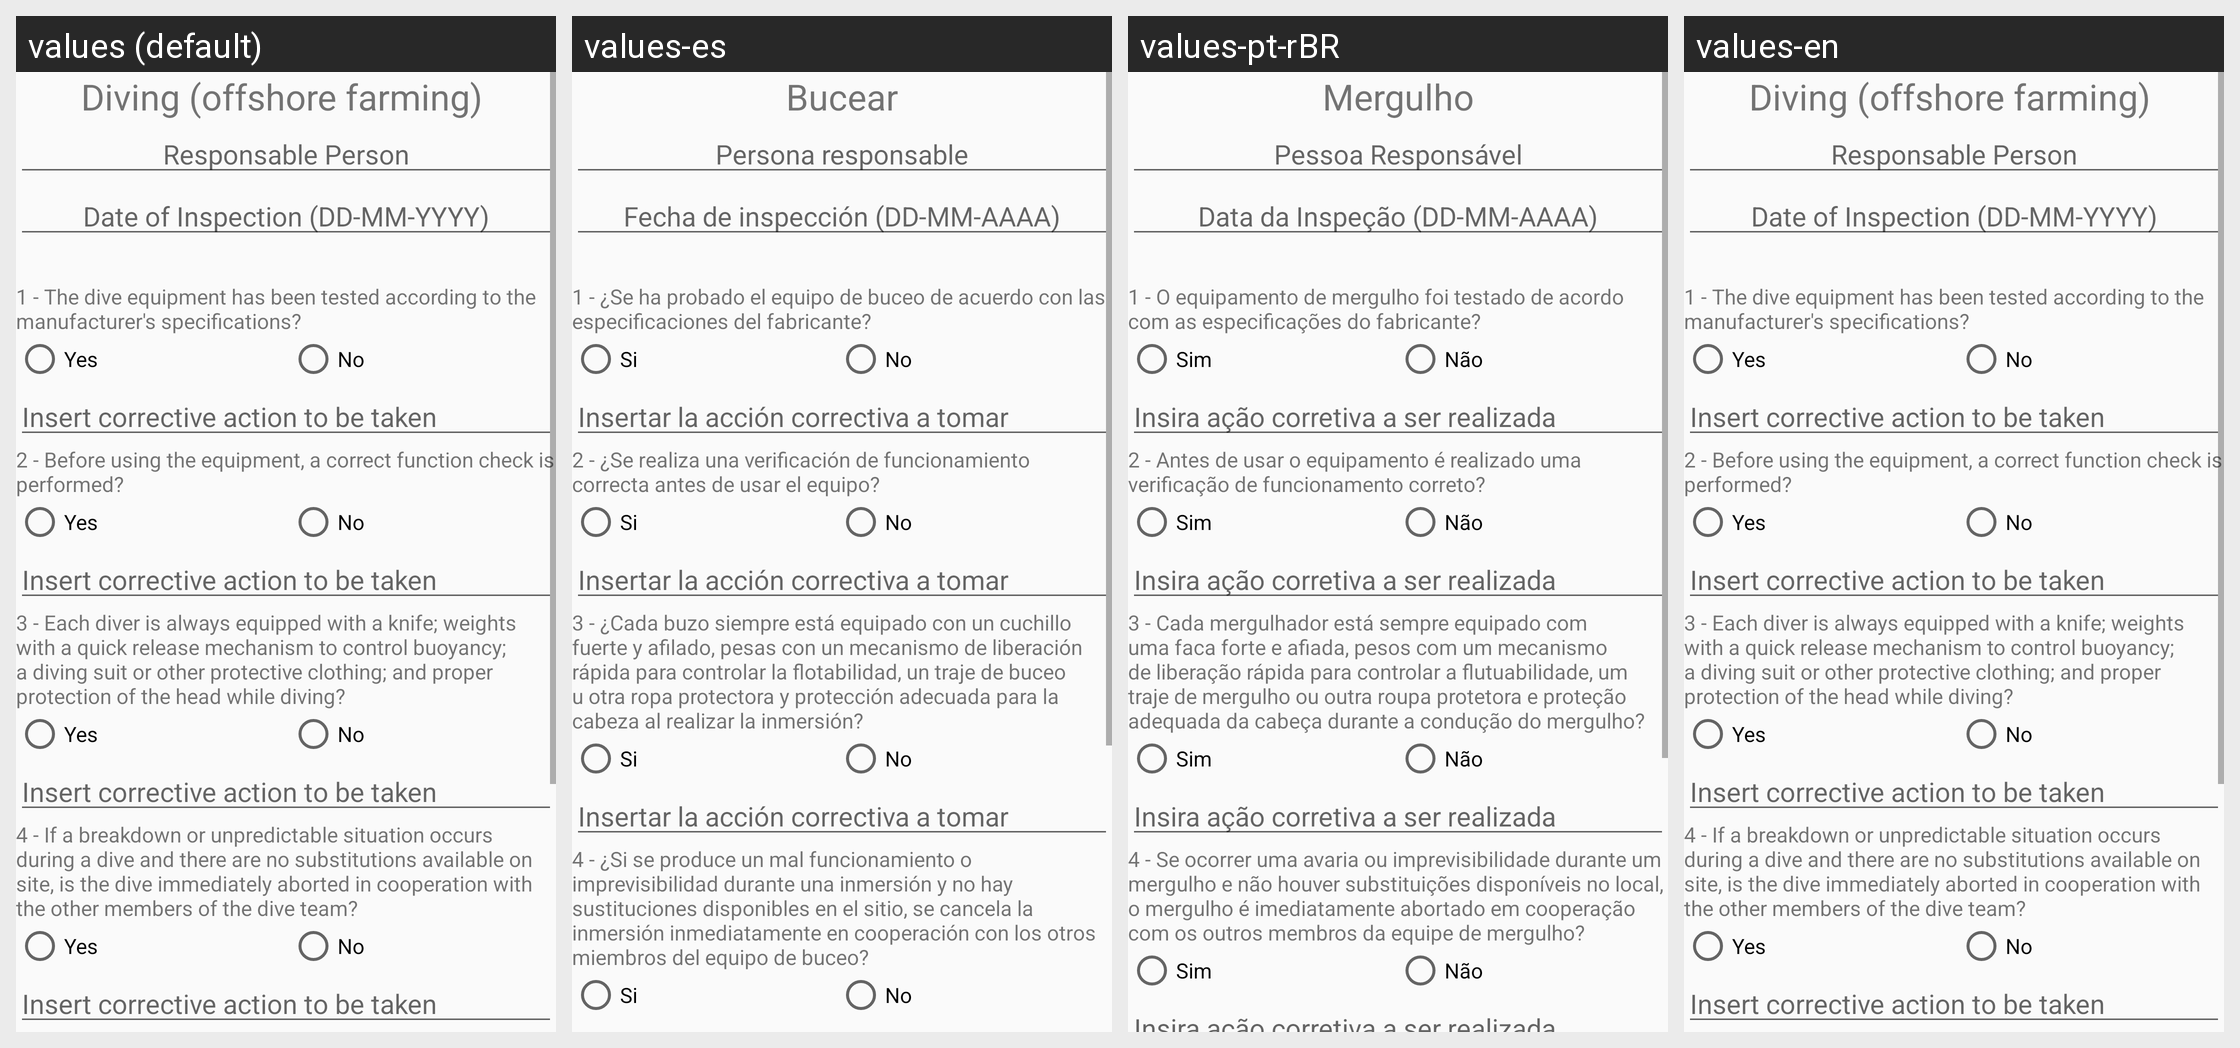

This grid shows one Android layout under several languages. Give, for every string resource on the screen, its name, the default text and each shown locale's text.
Android screen res/layout/activity_diving_checklist.xml rendered under 4 locales, left to right: values (default), values-es, values-pt-rBR, values-en. Device: Nexus 5 (rendered at 1080×1920; each locale shown at half size, 540×960, under a caption strip naming it); theme AppTheme.
Strings drawn on this screen, with the default value and each locale's value (text and hints the layout hard-codes, and strings that could not be matched under every locale, appear in the picture but are not listed):

diving_name
  values: Diving (offshore farming) 
  values-es: Bucear
  values-pt-rBR: Mergulho
  values-en: Diving (offshore farming) 

responsable
  values: Responsable Person
  values-es: Persona responsable
  values-pt-rBR: Pessoa Responsável
  values-en: Responsable Person

inspection_data
  values: Date of Inspection (DD-MM-YYYY)
  values-es: Fecha de inspección (DD-MM-AAAA)
  values-pt-rBR: Data da Inspeção (DD-MM-AAAA)
  values-en: Date of Inspection (DD-MM-YYYY)

diving_q1
  values: 1 - The dive equipment has been tested according to the manufacturer's specifications?
  values-es: 1 - ¿Se ha probado el equipo de buceo de acuerdo con las especificaciones del fabricante?
  values-pt-rBR: 1 - O equipamento de mergulho foi testado de acordo com as especificações do fabricante?
  values-en: 1 - The dive equipment has been tested according to the manufacturer's specifications?

yes_rdbtn
  values: Yes
  values-es: Si
  values-pt-rBR: Sim
  values-en: Yes

no_rdbtn
  values: No
  values-es: No
  values-pt-rBR: Não
  values-en: No

corrective_action
  values: Insert corrective action to be taken
  values-es: Insertar la acción correctiva a tomar
  values-pt-rBR: Insira ação corretiva a ser realizada
  values-en: Insert corrective action to be taken

diving_q2
  values: 2 - Before using the equipment, a correct function check is performed?
  values-es: 2 - ¿Se realiza una verificación de funcionamiento correcta antes de usar el equipo?
  values-pt-rBR: 2 - Antes de usar o equipamento é realizado uma verificação de funcionamento correto?
  values-en: 2 - Before using the equipment, a correct function check is performed?

diving_q3
  values: 3 - Each diver is always equipped with a knife; weights with a quick release mechanism to control buoyancy; a diving suit or other protective clothing; and proper protection of the head while diving?
  values-es: 3 - ¿Cada buzo siempre está equipado con un cuchillo fuerte y afilado, pesas con un mecanismo de liberación rápida para controlar la flotabilidad, un traje de buceo u otra ropa protectora y protección adecuada para la cabeza al realizar la inmersión?
  values-pt-rBR: 3 - Cada mergulhador está sempre equipado com uma faca forte e afiada, pesos com um mecanismo de liberação rápida para controlar a flutuabilidade, um traje de mergulho ou outra roupa protetora e proteção adequada da cabeça durante a condução do mergulho?
  values-en: 3 - Each diver is always equipped with a knife; weights with a quick release mechanism to control buoyancy; a diving suit or other protective clothing; and proper protection of the head while diving?

diving_q4
  values: 4 - If a breakdown or unpredictable situation occurs during a dive and there are no substitutions available on site, is the dive immediately aborted in cooperation with the other members of the dive team?
  values-es: 4 - ¿Si se produce un mal funcionamiento o imprevisibilidad durante una inmersión y no hay sustituciones disponibles en el sitio, se cancela la inmersión inmediatamente en cooperación con los otros miembros del equipo de buceo?
  values-pt-rBR: 4 - Se ocorrer uma avaria ou imprevisibilidade durante um mergulho e não houver substituições disponíveis no local, o mergulho é imediatamente abortado em cooperação com os outros membros da equipe de mergulho?
  values-en: 4 - If a breakdown or unpredictable situation occurs during a dive and there are no substitutions available on site, is the dive immediately aborted in cooperation with the other members of the dive team?
